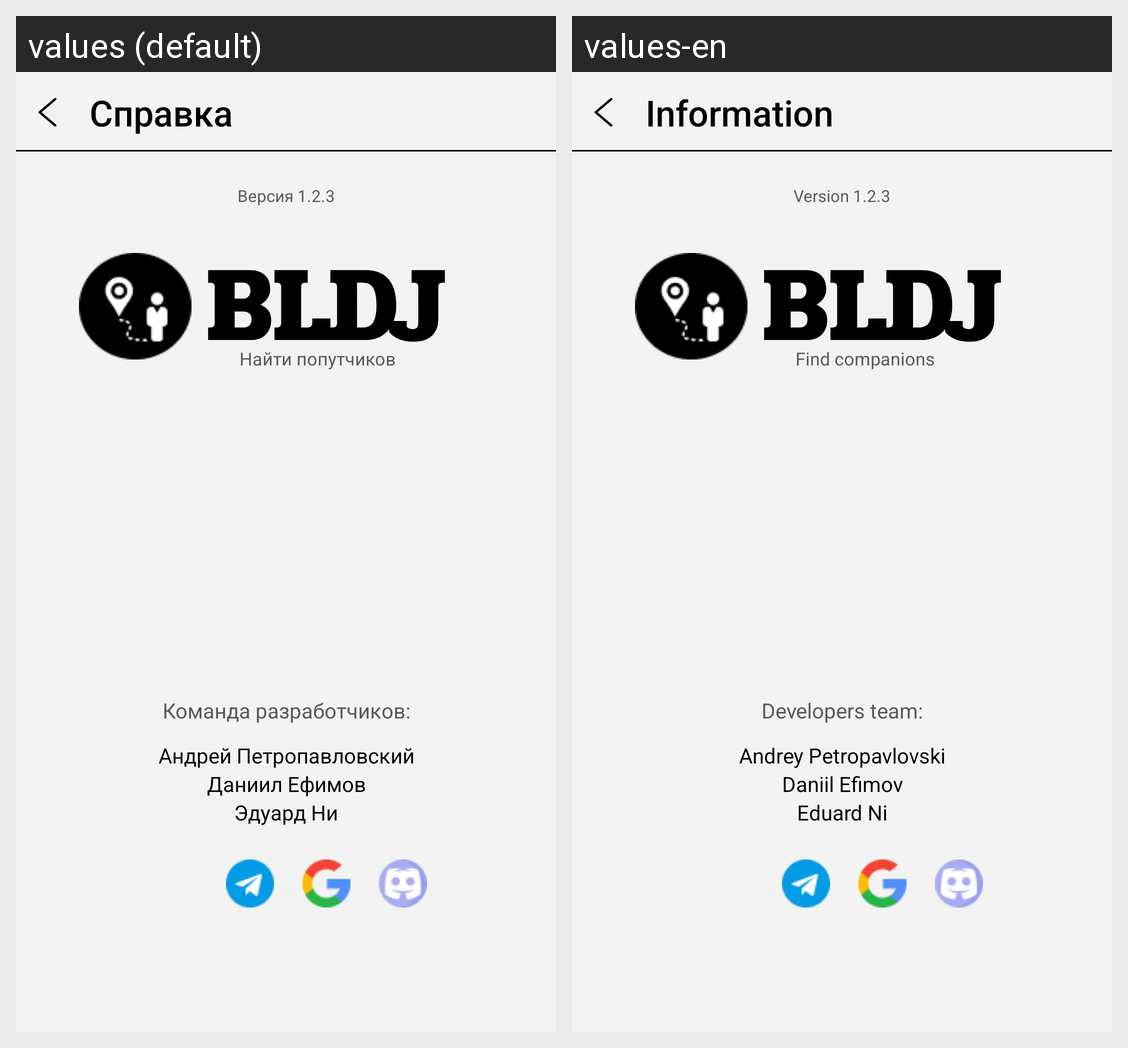

Strings drawn on this Android screen and how each of the app's shown locales translates them:
Android screen res/layout/info_layout.xml rendered under 2 locales, left to right: values (default), values-en. Device: Nexus 5 (rendered at 1080×1920; each locale shown at half size, 540×960, under a caption strip naming it); theme Theme.EmptyAct.
Strings drawn on this screen, with the default value and each locale's value (text and hints the layout hard-codes, and strings that could not be matched under every locale, appear in the picture but are not listed):

spravka
  values: Справка
  values-en: Information

version
  values: Версия 1.2.3
  values-en: Version 1.2.3

find_travelers
  values: Найти попутчиков
  values-en: Find companions

developers_team
  values: Команда разработчиков:
  values-en: Developers team:

and_p
  values: Андрей Петропавловский
  values-en: Andrey Petropavlovski

dan_e
  values: Даниил Ефимов
  values-en: Daniil Efimov

ed_n
  values: Эдуард Ни
  values-en: Eduard Ni
